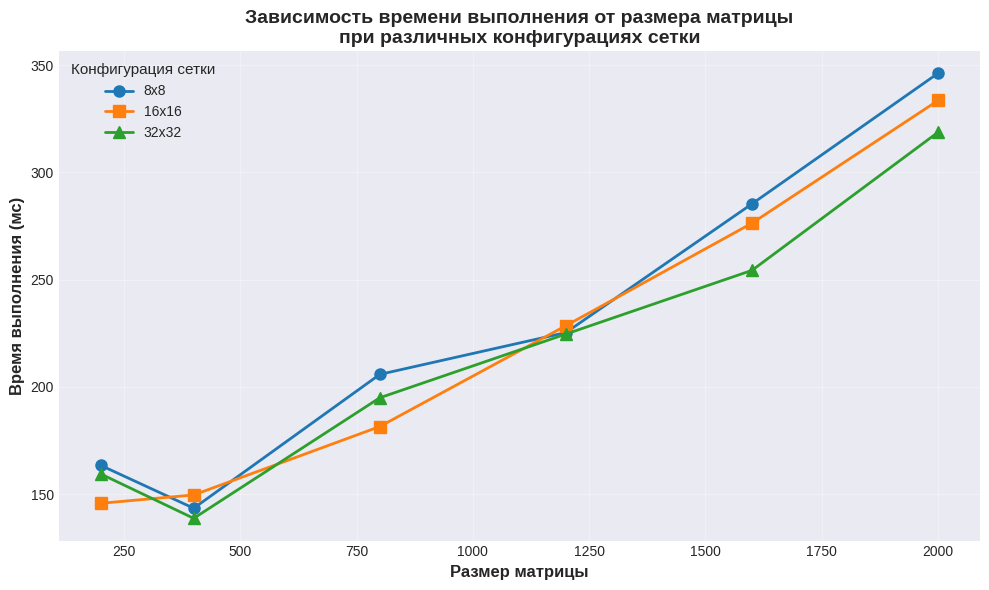

Write Python code to recreate this figure.
import matplotlib.pyplot as plt
import numpy as np

# Данные из таблицы
matrix_sizes = ['200x200', '400x400', '800x800', '1200x1200', '1600x1600', '2000x2000']
grid_8x8 = [163.4, 143.4, 205.8, 225.3, 285.3, 346.2]
grid_16x16 = [145.7, 149.6, 181.5, 228.5, 276.3, 333.5]
grid_32x32 = [159.4, 138.7, 194.9, 224.6, 254.3, 318.7]

# Числовые значения для оси X (размер матрицы)
x_values = [200, 400, 800, 1200, 1600, 2000]

# Настройка стиля и размера графика
plt.figure(figsize=(10, 6))
plt.style.use('seaborn-v0_8-darkgrid')

# Построение графиков
plt.plot(x_values, grid_8x8, marker='o', linewidth=2, markersize=8, label='8x8')
plt.plot(x_values, grid_16x16, marker='s', linewidth=2, markersize=8, label='16x16')
plt.plot(x_values, grid_32x32, marker='^', linewidth=2, markersize=8, label='32x32')

# Настройка подписей
plt.xlabel('Размер матрицы', fontsize=12, fontweight='bold')
plt.ylabel('Время выполнения (мс)', fontsize=12, fontweight='bold')
plt.title('Зависимость времени выполнения от размера матрицы\nпри различных конфигурациях сетки', 
          fontsize=14, fontweight='bold')

# Настройка легенды
plt.legend(title='Конфигурация сетки', fontsize=10, title_fontsize=11)

# Настройка сетки
plt.grid(True, alpha=0.3)

# Автоматическая настройка отступов
plt.tight_layout()

plt.savefig('lab4_generated.png', dpi=300, bbox_inches='tight')

# Отображение графика
plt.show()

# Дополнительно: вывод статистики
print("Минимальное время выполнения:")
print(f"8x8: {min(grid_8x8)} мс (при {matrix_sizes[np.argmin(grid_8x8)]})")
print(f"16x16: {min(grid_16x16)} мс (при {matrix_sizes[np.argmin(grid_16x16)]})")
print(f"32x32: {min(grid_32x32)} мс (при {matrix_sizes[np.argmin(grid_32x32)]})")
